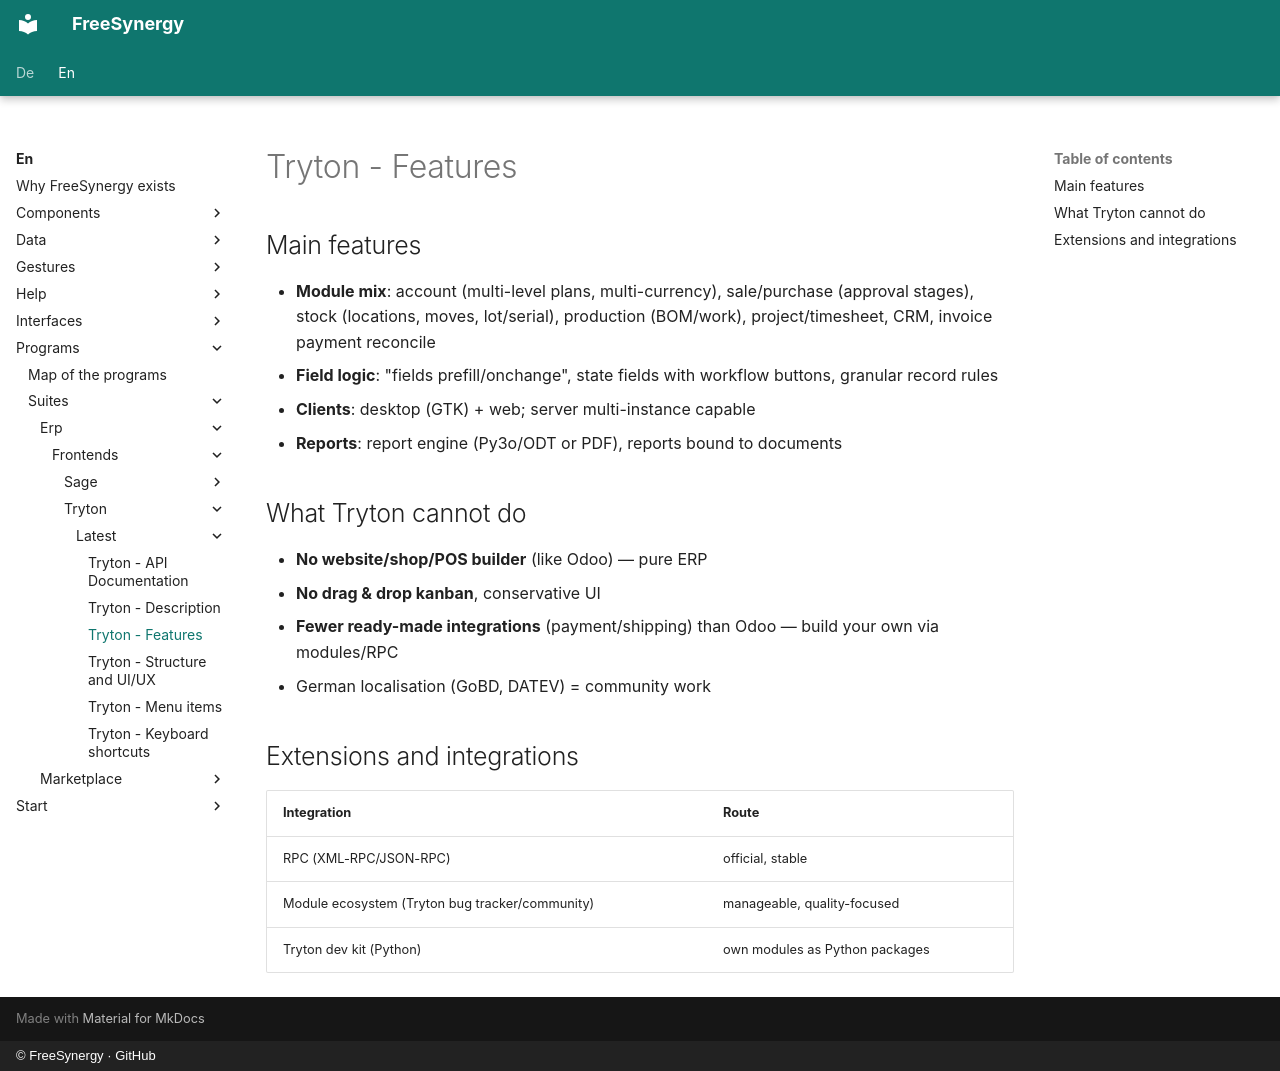

repository: FreeSynergy/fs-documentation · page: en/programs/suites/erp/frontends/tryton/latest/features/index.html · generator: mkdocs · copyright: © FreeSynergy · GitHub

# Tryton - Features

## Main features

- **Module mix**: account (multi-level plans, multi-currency), sale/purchase (approval stages), stock (locations, moves, lot/serial), production (BOM/work), project/timesheet, CRM, invoice payment reconcile
- **Field logic**: "fields prefill/onchange", state fields with workflow buttons, granular record rules
- **Clients**: desktop (GTK) + web; server multi-instance capable
- **Reports**: report engine (Py3o/ODT or PDF), reports bound to documents

## What Tryton cannot do

- **No website/shop/POS builder** (like Odoo) — pure ERP
- **No drag & drop kanban**, conservative UI
- **Fewer ready-made integrations** (payment/shipping) than Odoo — build your own via modules/RPC
- German localisation (GoBD, DATEV) = community work

## Extensions and integrations

| Integration | Route |
|-------------|-----|
| RPC (XML-RPC/JSON-RPC) | official, stable |
| Module ecosystem (Tryton bug tracker/community) | manageable, quality-focused |
| Tryton dev kit (Python) | own modules as Python packages |
